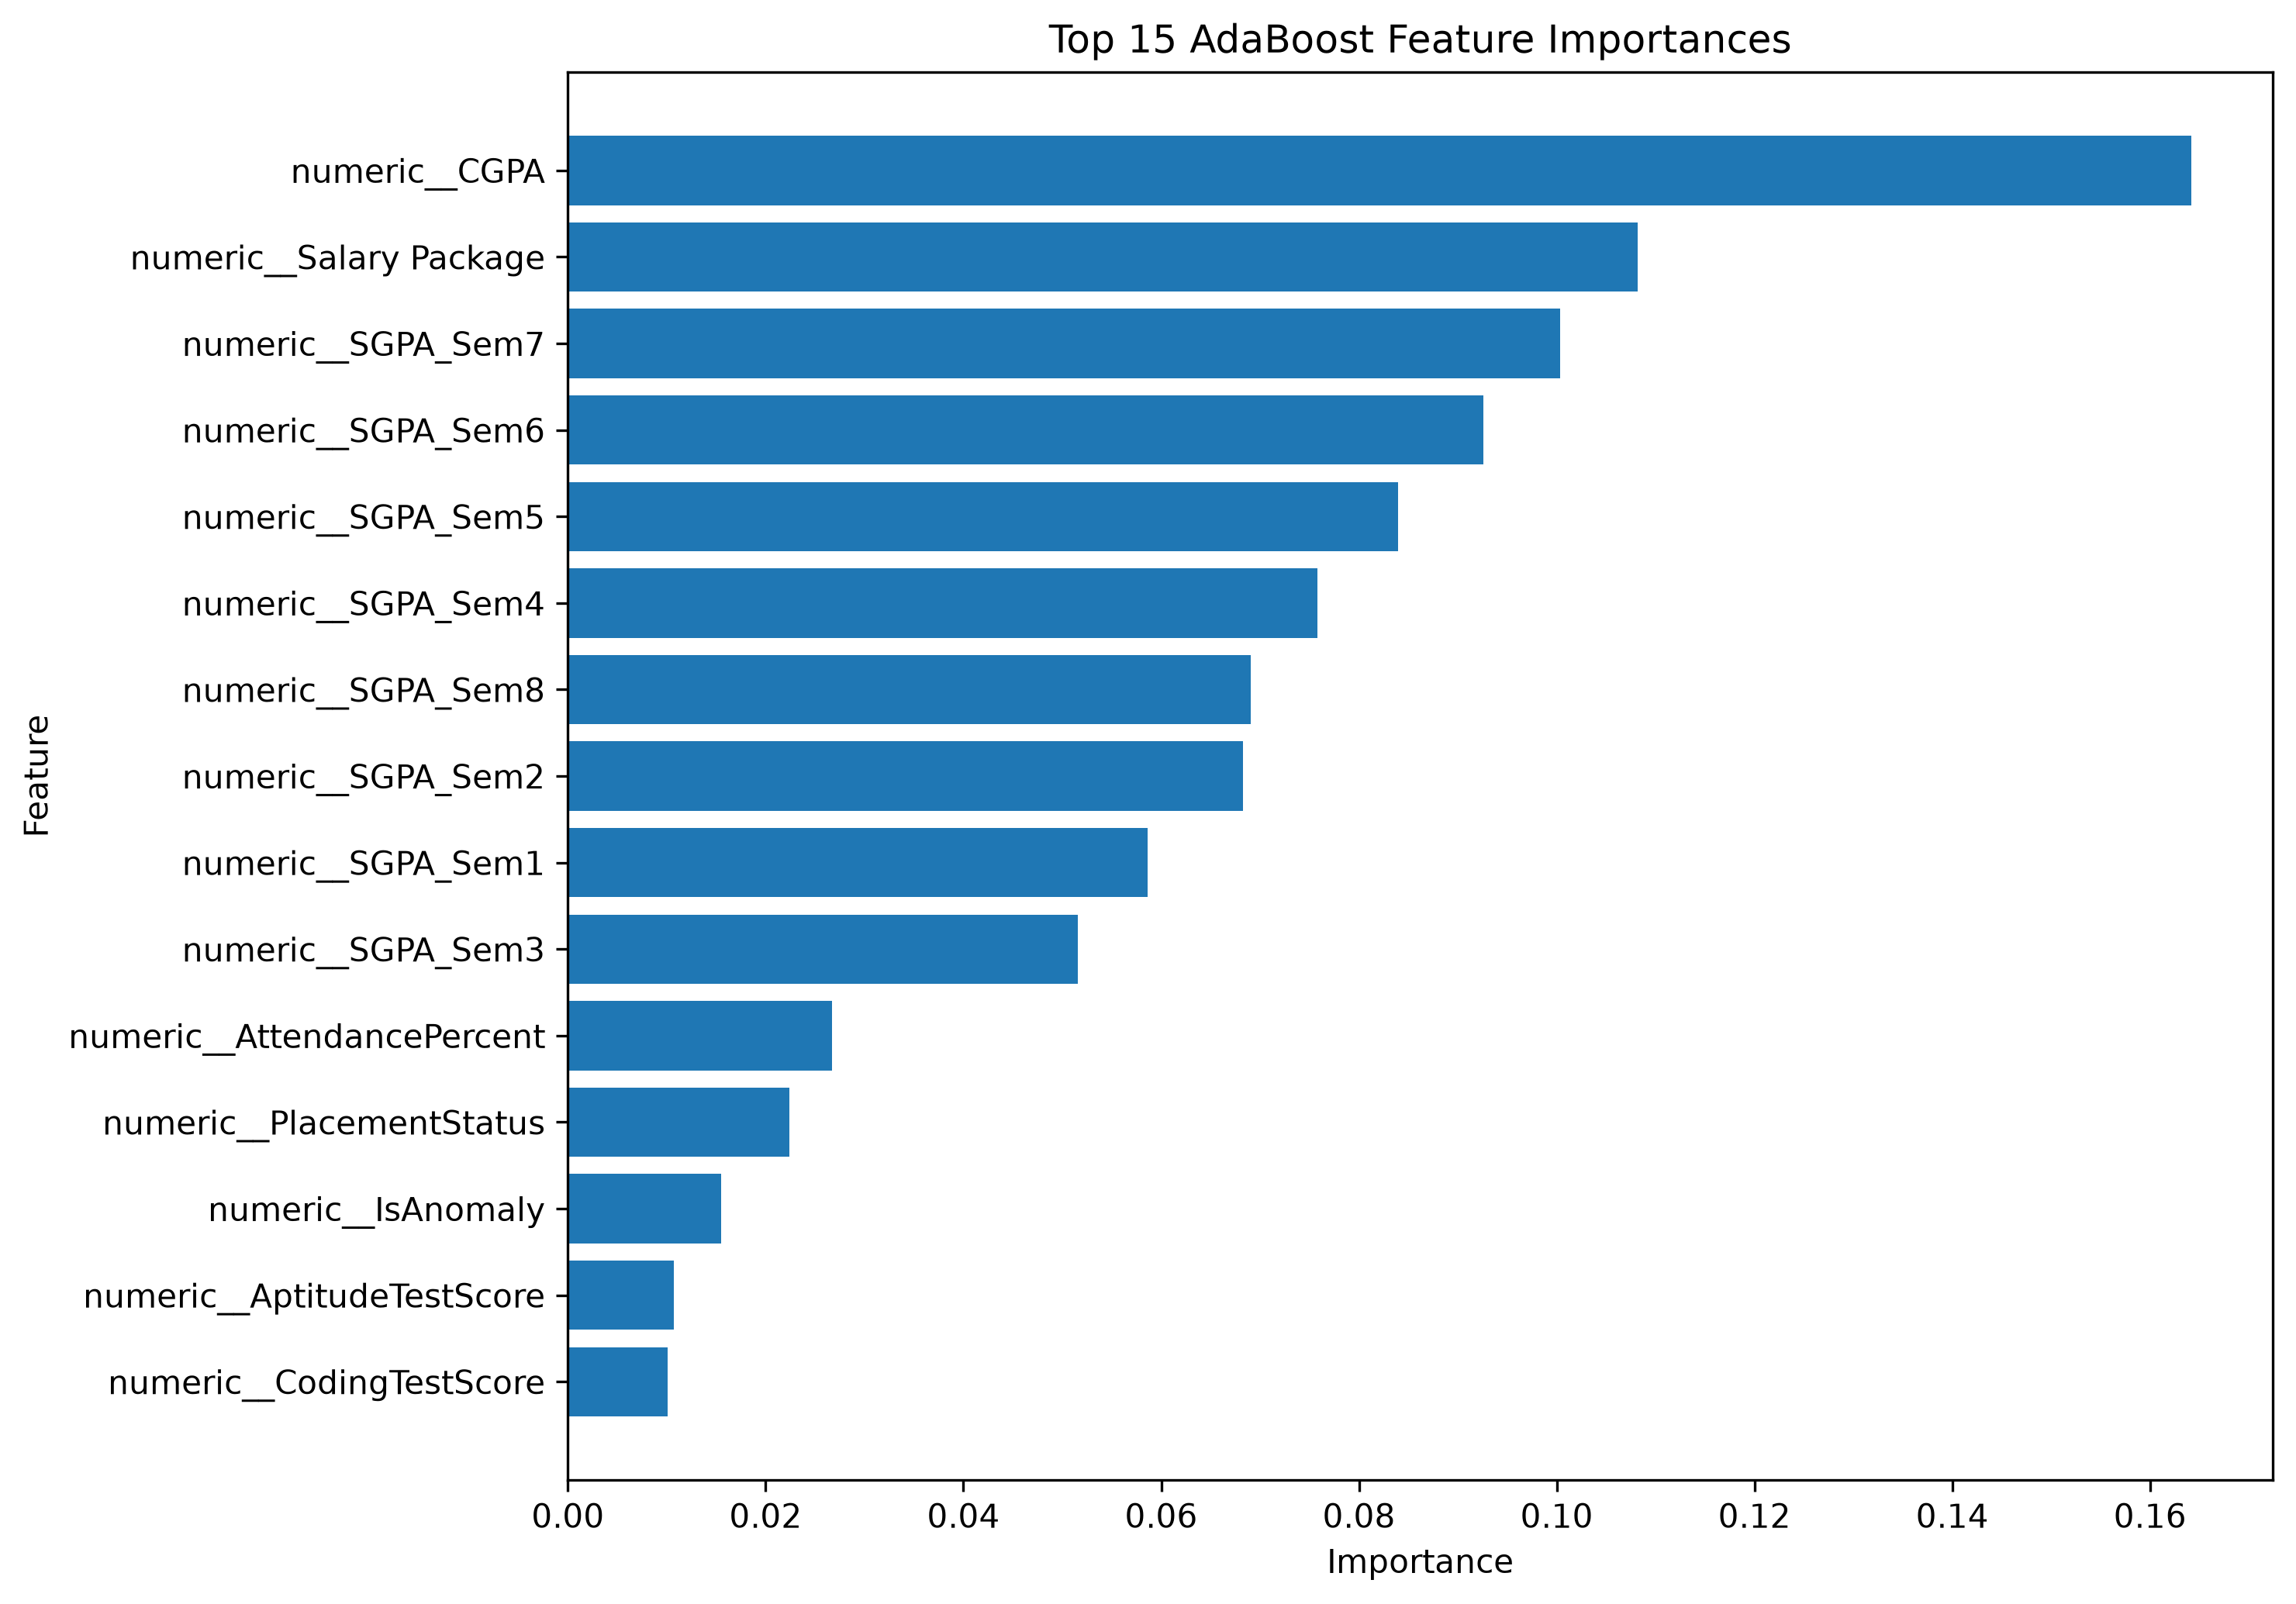

The file beside this chart, header and first rows:
Feature, Importance
numeric__CGPA, 0.1642
numeric__Salary Package, 0.1082
numeric__SGPA_Sem7, 0.1004
numeric__SGPA_Sem6, 0.09261
numeric__SGPA_Sem5, 0.08393
numeric__SGPA_Sem4, 0.0758
numeric__SGPA_Sem8, 0.06909
numeric__SGPA_Sem2, 0.06826
numeric__SGPA_Sem1, 0.05862
numeric__SGPA_Sem3, 0.05154
numeric__AttendancePercent, 0.02672
numeric__PlacementStatus, 0.02238
numeric__IsAnomaly, 0.0155
numeric__AptitudeTestScore, 0.01071
numeric__CodingTestScore, 0.0101
numeric__SoftSkillsRating, 0.008996
numeric__Internships, 0.007934
numeric__StudentID, 0.004857
categorical__City_Bangalore, 0.004391
numeric__Projects, 0.003876
categorical__Specialisation_Embedded, 0.003484
categorical__City_Jaipur, 0.00269
categorical__Stream_EE, 0.002428
categorical__HistoryOfBacklogs_No, 0.001312
numeric__Certifications, 0.0008234
numeric__ExtraCurricular, 0.0006571
categorical__City_Pune, 0.0005794
numeric__Workshops, 0.0
numeric__Publications, 0.0
numeric__MockInterviewScore, 0.0
categorical__City_Chennai, 0.0
categorical__City_Hyderabad, 0.0
categorical__City_Delhi, 0.0
categorical__City_Kochi, 0.0
categorical__City_Ahmedabad, 0.0
categorical__Gender_Female, 0.0
categorical__Gender_Male, 0.0
categorical__CollegeTier_Tier1, 0.0
categorical__City_Mumbai, 0.0
categorical__City_Kolkata, 0.0
categorical__CollegeTier_Tier2, 0.0
categorical__Stream_Civil, 0.0
categorical__Stream_ECE, 0.0
categorical__Stream_CS, 0.0
categorical__CollegeTier_Tier3, 0.0
categorical__Stream_Mechanical, 0.0
categorical__Stream_IT, 0.0
categorical__Specialisation_DataScience, 0.0
categorical__Specialisation_AI, 0.0
categorical__Specialisation_Networking, 0.0
categorical__Hostel_No, 0.0
categorical__Hostel_Yes, 0.0
categorical__HistoryOfBacklogs_Yes, 0.0
